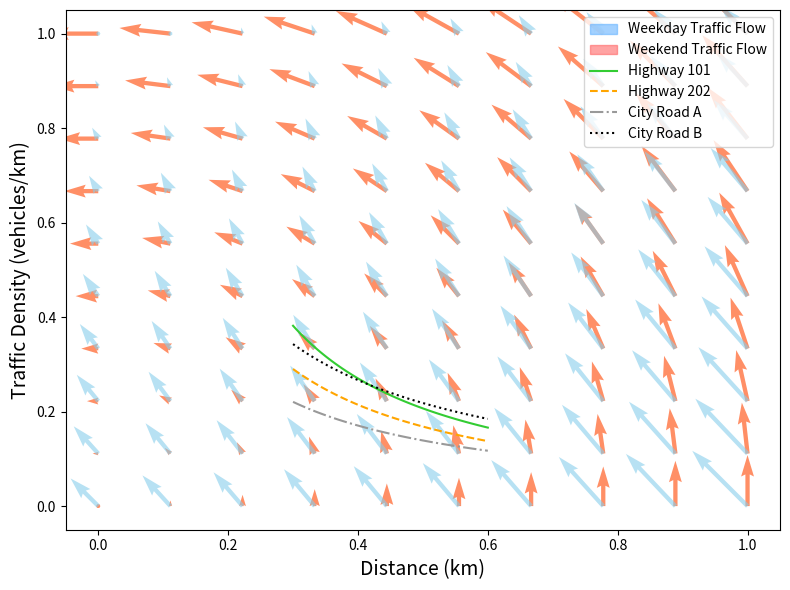

Write the Python code that produced this figure.

# ===================
# Part 1: Importing Libraries
# ===================
import matplotlib.pyplot as plt
import numpy as np
import matplotlib.lines as mlines
import matplotlib.patches as mpatches

# ===================
# Part 2: Data Preparation
# ===================
np.random.seed(0)
# Define the vector field function for traffic flow
def traffic_vector_field(X, Y):
    # Placeholder function for the vector field
    U = -Y
    V = X
    return U, V

def modified_traffic_vector_field(X, Y):
    # Modified traffic flow
    U = -1 - X**2 + Y
    V = 1 + X - Y**2
    return U, V

# Create a grid of points representing intersections
x = np.linspace(0, 1, 10)
y = np.linspace(0, 1, 10)
X, Y = np.meshgrid(x, y)

# Compute the vector field
U, V = traffic_vector_field(X, Y)

# Compute the modified vector field
U_mod, V_mod = modified_traffic_vector_field(X, Y)

# Plot the curves representing different travel paths
x = np.linspace(0.3, 0.6, 100)  # Updated range for city block distances
xlabel = "Distance (km)"
ylabel = "Traffic Density (vehicles/km)"
patch_labels = ["Weekday Traffic Flow", "Weekend Traffic Flow"]
line_labels = ["Highway 101", "Highway 202", "City Road A", "City Road B"]
# ===================
# Part 3: Plot Configuration and Rendering
# ===================
plt.figure(figsize=(8, 6))

# Quiver plots for traffic flow
plt.quiver(X, Y, U, V, color="orangered", alpha=0.6) # Normal Flow
plt.quiver(X, Y, U_mod, V_mod, color="skyblue", alpha=0.6) # Modified Flow

# Plot different travel paths/detours
plt.plot(x, 0.09 / (x**1.2), color="#33cc33", linestyle='-')
plt.plot(x, 0.08 / (x**1.2 + 0.04), color="#ffa500", linestyle='--')
plt.plot(x, 0.075 / (x**1 + 0.04), color="#999999", linestyle='-.')
plt.plot(x, 0.12 / (x**1 + 0.05), color="#000000", linestyle=':')

# Add labels and legend
plt.xlabel(xlabel, fontsize=14, style="italic")
plt.ylabel(ylabel, fontsize=14, style="italic")

# Patches for vector fields
blue_patch = mpatches.Patch(color="#66b3ff", label=patch_labels[0], alpha=0.6)
red_patch = mpatches.Patch(color="#ff6666", label=patch_labels[1], alpha=0.6)

# Lines for travel paths
main_road_1 = mlines.Line2D([], [], color="#33cc33", linestyle='-', label=line_labels[0])
main_road_2 = mlines.Line2D([], [], color="#ffa500", linestyle='--', label=line_labels[1])
detour_1 = mlines.Line2D([], [], color="#999999", linestyle='-.', label=line_labels[2])
detour_2 = mlines.Line2D([], [], color="#000000", linestyle=':', label=line_labels[3])

# Combine all legend handles
handles = [
    blue_patch,
    red_patch,
    main_road_1,
    main_road_2,
    detour_1,
    detour_2,
]

# Add the legend to the plot with specified location
plt.legend(handles=handles, loc="upper right")

# ===================
# Part 4: Saving Output
# ===================
# Adjust layout and save the plot
plt.tight_layout()
plt.savefig('quiver_11.pdf', bbox_inches='tight')
